Image classification data set "data" (ksushrut/Kaggle on GitHub). Class labels (2): benign, malignant.

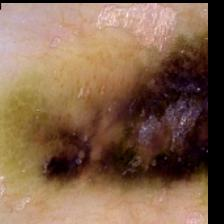
Label: malignant

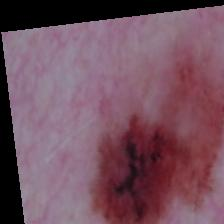
Label: malignant

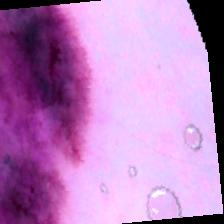
Label: malignant

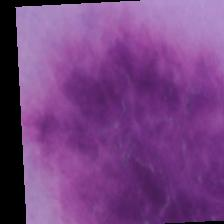
Label: benign

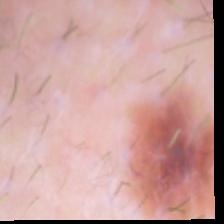
Label: benign

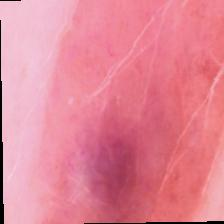
Label: benign
